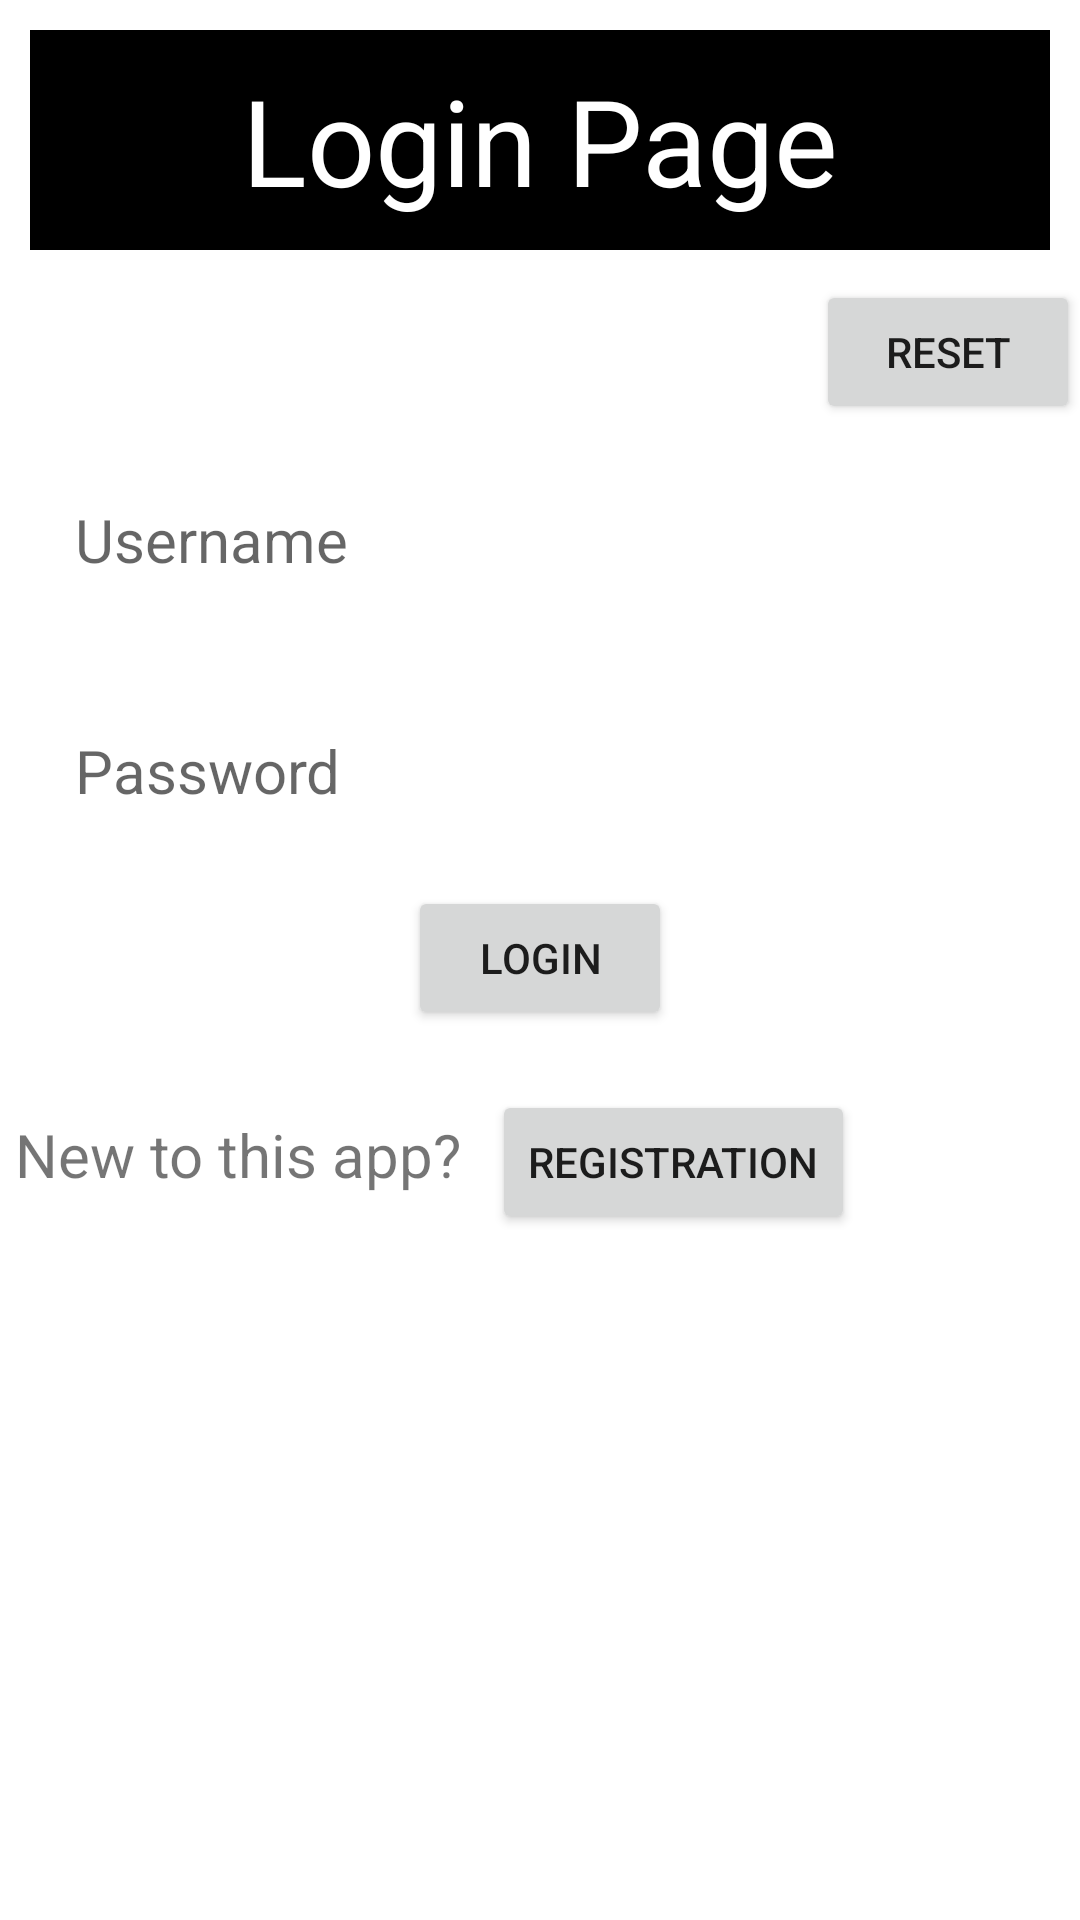

Layout XML and referenced resources for this Android screen:
<!-- AndroidManifest.xml: application theme Theme.KhudaLagse -->
<!-- res/layout/activity_login_page.xml -->
<?xml version="1.0" encoding="utf-8"?>
<LinearLayout xmlns:android="http://schemas.android.com/apk/res/android"
    xmlns:app="http://schemas.android.com/apk/res-auto"
    xmlns:tools="http://schemas.android.com/tools"
    android:layout_width="match_parent"
    android:layout_height="match_parent"
    android:orientation="vertical"
    tools:context=".LoginPage">

    <TextView
        android:layout_width="match_parent"
        android:layout_height="wrap_content"
        android:layout_margin="10dp"
        android:background="@color/black"
        android:gravity="center"
        android:padding="10dp"
        android:text="Login Page"
        android:textColor="@color/white"
        android:textSize="40dp" />

    <Button
        android:id="@+id/resetbtn"
        android:layout_width="wrap_content"
        android:layout_height="wrap_content"
        android:text="RESET"
        android:gravity="center"
        android:layout_gravity="right"
        />

    <EditText
        android:id="@+id/usname"
        android:layout_width="match_parent"
        android:layout_height="wrap_content"
        android:layout_margin="20dp"
        android:background="@color/white"
        android:hint="Username"
        android:padding="5dp"
        android:textColor="@color/black"
        android:textSize="20dp" />

    <EditText
        android:id="@+id/pd"
        android:layout_width="match_parent"
        android:layout_height="wrap_content"
        android:layout_margin="20dp"
        android:background="@color/white"
        android:hint="Password"
        android:inputType="textPassword"
        android:padding="5dp"
        android:textColor="@color/black"
        android:textSize="20dp" />

    <Button
        android:id="@+id/loginbtn"
        android:layout_width="wrap_content"
        android:layout_height="wrap_content"
        android:gravity="center"
        android:layout_gravity="center"
        android:text="Login" />

    <LinearLayout
        android:layout_width="wrap_content"
        android:layout_height="wrap_content"
        android:layout_marginTop="20dp">

        <TextView
            android:layout_width="wrap_content"
            android:layout_height="wrap_content"
            android:text="New to this app?"
            android:textSize="20dp"
            android:layout_marginLeft="5dp"/>

        <Button
            android:id="@+id/regbtn"
            android:layout_width="wrap_content"
            android:layout_height="wrap_content"
            android:text="Registration"
            android:layout_marginLeft="10dp"/>

    </LinearLayout>





</LinearLayout>
<!-- resources referenced by this layout -->
<resources>
  <style name="Theme.KhudaLagse" parent="Theme.MaterialComponents.DayNight.DarkActionBar">
          
          <item name="colorPrimary">@color/purple_500</item>
          <item name="colorPrimaryVariant">@color/purple_700</item>
          <item name="colorOnPrimary">@color/white</item>
          
          <item name="colorSecondary">@color/teal_200</item>
          <item name="colorSecondaryVariant">@color/teal_700</item>
          <item name="colorOnSecondary">@color/black</item>
          
          <item name="android:statusBarColor">?attr/colorPrimaryVariant</item>
          
      </style>
  <!-- not gathered from this repository: default colours our renderer supplied (Android Studio template values) -->
  <color name="purple_500">#FF6200EE</color>
  <color name="purple_700">#FF3700B3</color>
  <color name="teal_200">#FF03DAC5</color>
  <color name="teal_700">#FF018786</color>
  <color name="black">#FF000000</color>
  <color name="white">#FFFFFFFF</color>
</resources>
